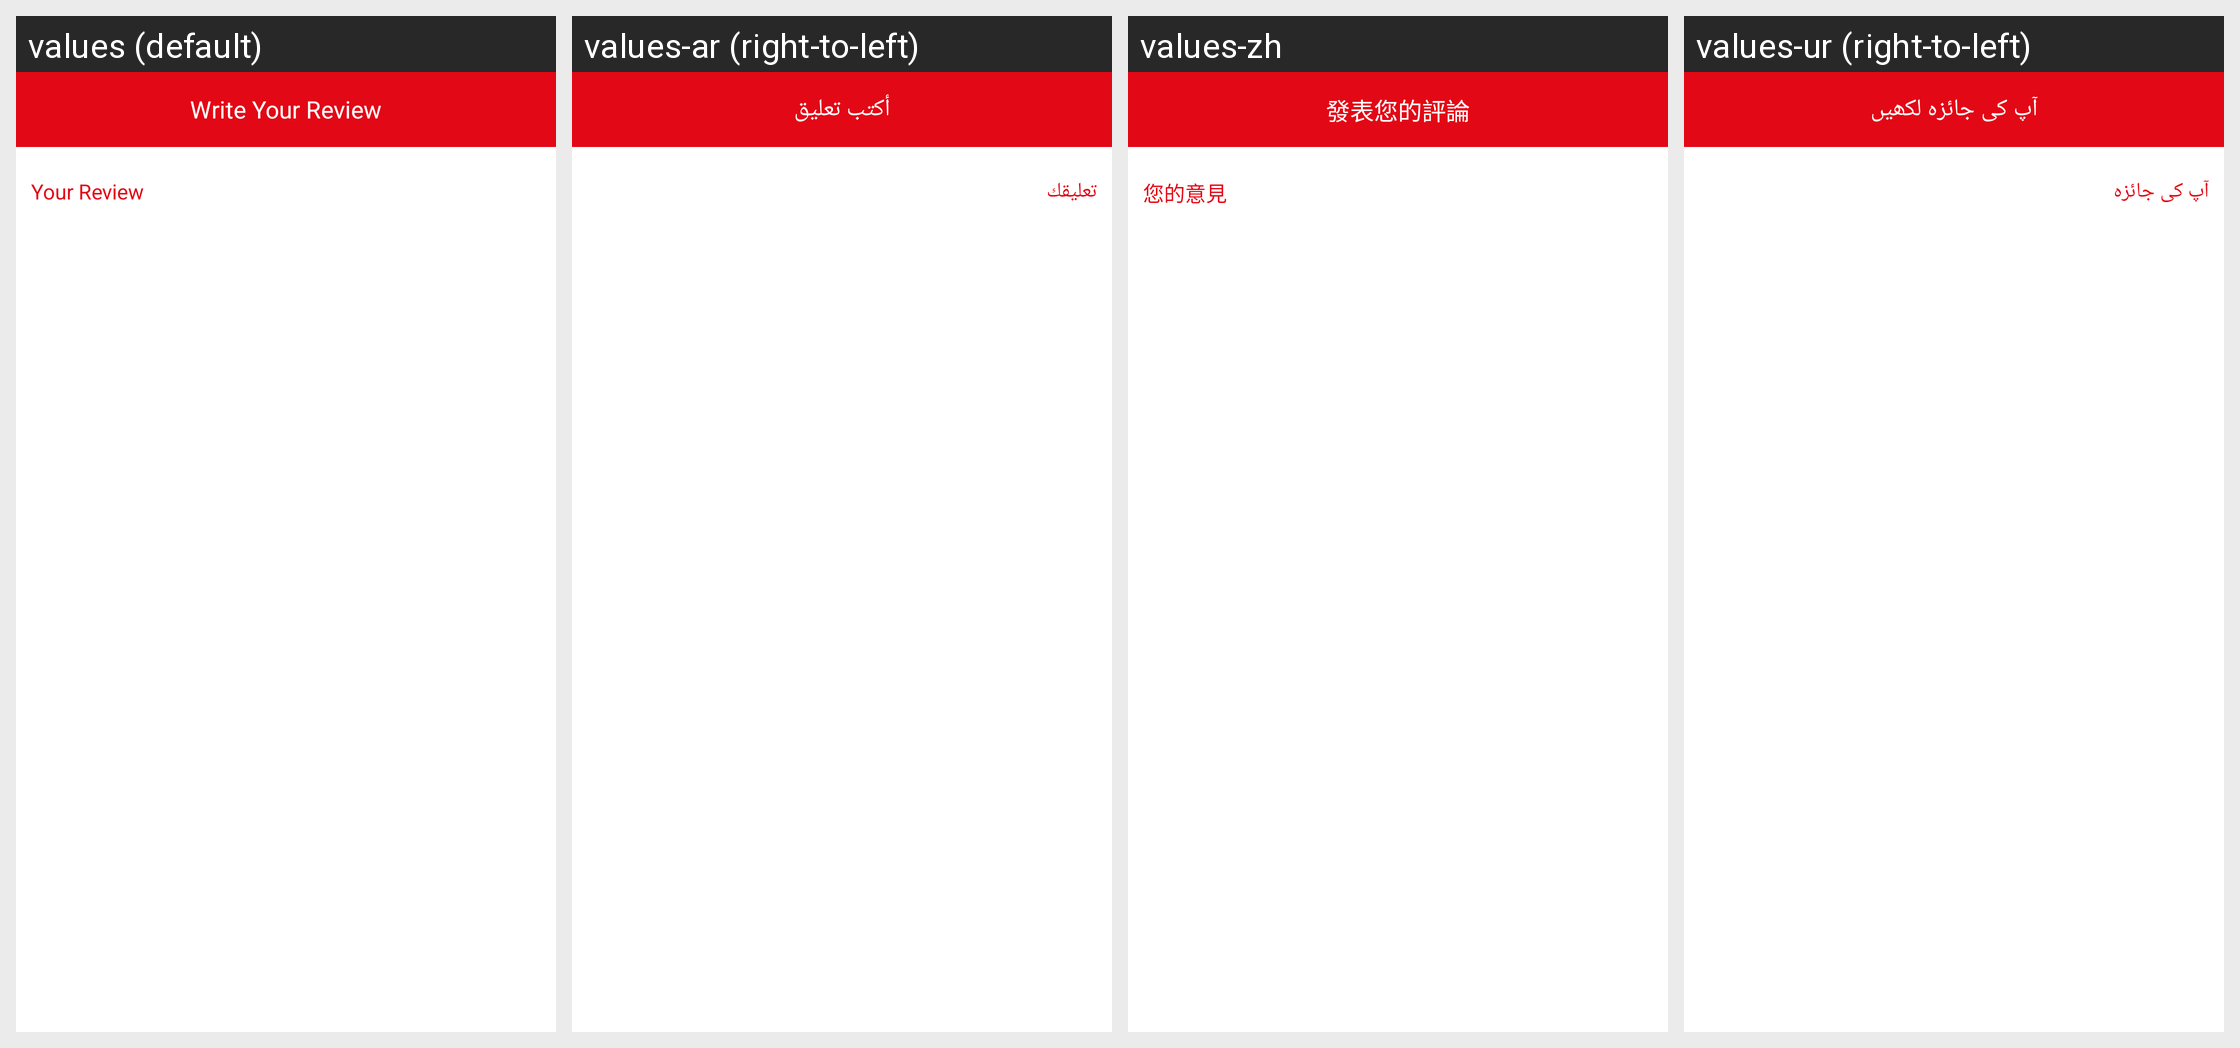

Locale-by-locale string values for the Android screen shown in this grid:
Android screen res/layout/review_dialog.xml rendered under 4 locales, left to right: values (default), values-ar (right-to-left), values-zh, values-ur (right-to-left). Device: Nexus 5 (rendered at 1080×1920; each locale shown at half size, 540×960, under a caption strip naming it); theme AppTheme.Base.
Other locales in the repository, not shown: values-fil.
Strings drawn on this screen, with the default value and each locale's value (text and hints the layout hard-codes, and strings that could not be matched under every locale, appear in the picture but are not listed):

write_your_review
  values: Write Your Review
  values-ar: أكتب تعليق
  values-zh: 發表您的評論
  values-ur: آپ کی جائزہ لکھیں

your_review
  values: Your Review
  values-ar: تعليقك
  values-zh: 您的意見
  values-ur: آپ کی جائزہ
